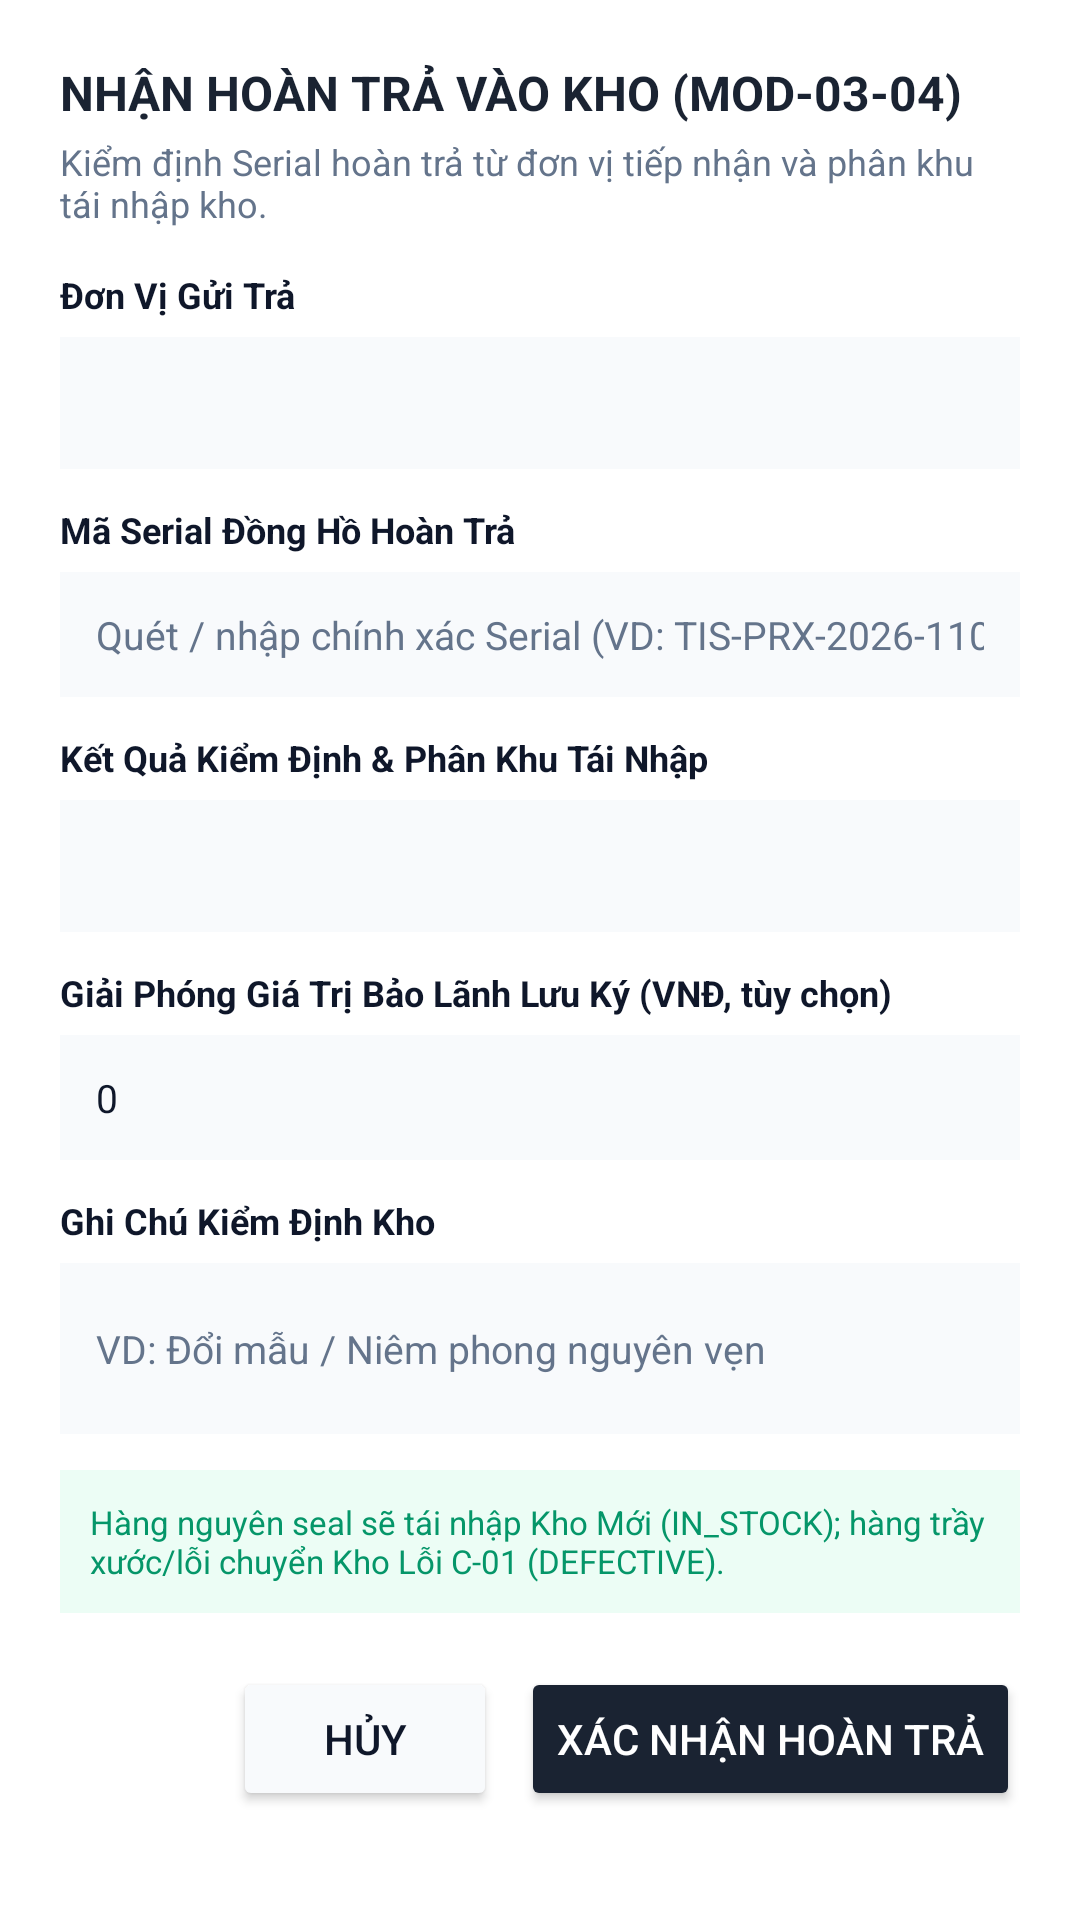

Android layout source for this screen:
<!-- AndroidManifest.xml: application theme Theme.ChronoVaultWMS -->
<!-- res/layout/dialog_customer_return.xml -->
<?xml version="1.0" encoding="utf-8"?>
<ScrollView xmlns:android="http://schemas.android.com/apk/res/android"
    android:layout_width="match_parent"
    android:layout_height="wrap_content"
    android:background="@color/card_bg">

    <LinearLayout
        android:layout_width="match_parent"
        android:layout_height="wrap_content"
        android:orientation="vertical"
        android:padding="20dp">

        <TextView
            android:layout_width="wrap_content"
            android:layout_height="wrap_content"
            android:text="NHẬN HOÀN TRẢ VÀO KHO (MOD-03-04)"
            android:textColor="@color/primary"
            android:textSize="16sp"
            android:textStyle="bold" />

        <TextView
            android:layout_width="wrap_content"
            android:layout_height="wrap_content"
            android:layout_marginTop="4dp"
            android:text="Kiểm định Serial hoàn trả từ đơn vị tiếp nhận và phân khu tái nhập kho."
            android:textColor="@color/text_secondary"
            android:textSize="12sp" />

        <TextView
            android:layout_width="wrap_content"
            android:layout_height="wrap_content"
            android:layout_marginTop="14dp"
            android:text="Đơn Vị Gửi Trả"
            android:textColor="@color/text_primary"
            android:textSize="12sp"
            android:textStyle="bold" />

        <Spinner
            android:id="@+id/spReturnDealer"
            android:layout_width="match_parent"
            android:layout_height="44dp"
            android:layout_marginTop="6dp"
            android:background="@color/bg_light"
            android:paddingHorizontal="8dp" />

        <TextView
            android:layout_width="wrap_content"
            android:layout_height="wrap_content"
            android:layout_marginTop="12dp"
            android:text="Mã Serial Đồng Hồ Hoàn Trả"
            android:textColor="@color/text_primary"
            android:textSize="12sp"
            android:textStyle="bold" />

        <EditText
            android:id="@+id/etReturnSerial"
            android:layout_width="match_parent"
            android:layout_height="wrap_content"
            android:layout_marginTop="6dp"
            android:background="@color/bg_light"
            android:hint="Quét / nhập chính xác Serial (VD: TIS-PRX-2026-1102)"
            android:inputType="textCapCharacters"
            android:padding="12dp"
            android:textColor="@color/text_primary"
            android:textColorHint="@color/text_secondary"
            android:textSize="13sp" />

        <TextView
            android:layout_width="wrap_content"
            android:layout_height="wrap_content"
            android:layout_marginTop="12dp"
            android:text="Kết Quả Kiểm Định &amp; Phân Khu Tái Nhập"
            android:textColor="@color/text_primary"
            android:textSize="12sp"
            android:textStyle="bold" />

        <Spinner
            android:id="@+id/spReturnCondition"
            android:layout_width="match_parent"
            android:layout_height="44dp"
            android:layout_marginTop="6dp"
            android:background="@color/bg_light"
            android:paddingHorizontal="8dp" />

        <TextView
            android:layout_width="wrap_content"
            android:layout_height="wrap_content"
            android:layout_marginTop="12dp"
            android:text="Giải Phóng Giá Trị Bảo Lãnh Lưu Ký (VNĐ, tùy chọn)"
            android:textColor="@color/text_primary"
            android:textSize="12sp"
            android:textStyle="bold" />

        <EditText
            android:id="@+id/etReturnReleaseAmount"
            android:layout_width="match_parent"
            android:layout_height="wrap_content"
            android:layout_marginTop="6dp"
            android:background="@color/bg_light"
            android:hint="0"
            android:inputType="numberDecimal"
            android:padding="12dp"
            android:text="0"
            android:textColor="@color/text_primary"
            android:textColorHint="@color/text_secondary"
            android:textSize="13sp" />

        <TextView
            android:layout_width="wrap_content"
            android:layout_height="wrap_content"
            android:layout_marginTop="12dp"
            android:text="Ghi Chú Kiểm Định Kho"
            android:textColor="@color/text_primary"
            android:textSize="12sp"
            android:textStyle="bold" />

        <EditText
            android:id="@+id/etReturnReason"
            android:layout_width="match_parent"
            android:layout_height="wrap_content"
            android:layout_marginTop="6dp"
            android:background="@color/bg_light"
            android:hint="VD: Đổi mẫu / Niêm phong nguyên vẹn"
            android:inputType="textMultiLine"
            android:minLines="2"
            android:padding="12dp"
            android:textColor="@color/text_primary"
            android:textColorHint="@color/text_secondary"
            android:textSize="13sp" />

        <TextView
            android:id="@+id/tvReturnInspectionInfo"
            android:layout_width="match_parent"
            android:layout_height="wrap_content"
            android:layout_marginTop="12dp"
            android:background="@color/badge_stock_bg"
            android:padding="10dp"
            android:text="Hàng nguyên seal sẽ tái nhập Kho Mới (IN_STOCK); hàng trầy xước/lỗi chuyển Kho Lỗi C-01 (DEFECTIVE)."
            android:textColor="@color/badge_stock_text"
            android:textSize="11sp" />

        <LinearLayout
            android:layout_width="match_parent"
            android:layout_height="wrap_content"
            android:layout_marginTop="18dp"
            android:gravity="end"
            android:orientation="horizontal">

            <Button
                android:id="@+id/btnCancelReturn"
                android:layout_width="wrap_content"
                android:layout_height="wrap_content"
                android:layout_marginEnd="8dp"
                android:backgroundTint="@color/bg_light"
                android:text="Hủy"
                android:textColor="@color/text_primary" />

            <Button
                android:id="@+id/btnConfirmReturn"
                android:layout_width="wrap_content"
                android:layout_height="wrap_content"
                android:backgroundTint="@color/primary"
                android:text="Xác Nhận Hoàn Trả"
                android:textColor="@color/white" />
        </LinearLayout>
    </LinearLayout>
</ScrollView>
<!-- resources referenced by this layout -->
<resources>
  <color name="badge_stock_bg">#ECFDF5</color>
  <color name="badge_stock_text">#059669</color>
  <color name="bg_light">#F8FAFC</color>
  <color name="card_bg">#FFFFFF</color>
  <color name="primary">#1A2332</color>
  <color name="text_primary">#0F172A</color>
  <color name="text_secondary">#64748B</color>
  <color name="white">#FFFFFFFF</color>
  <style name="Theme.ChronoVaultWMS" parent="Base.Theme.ChronoVaultWMS" />
  <style name="Base.Theme.ChronoVaultWMS" parent="Theme.Material3.DayNight.NoActionBar">
          
          
      </style>
</resources>
